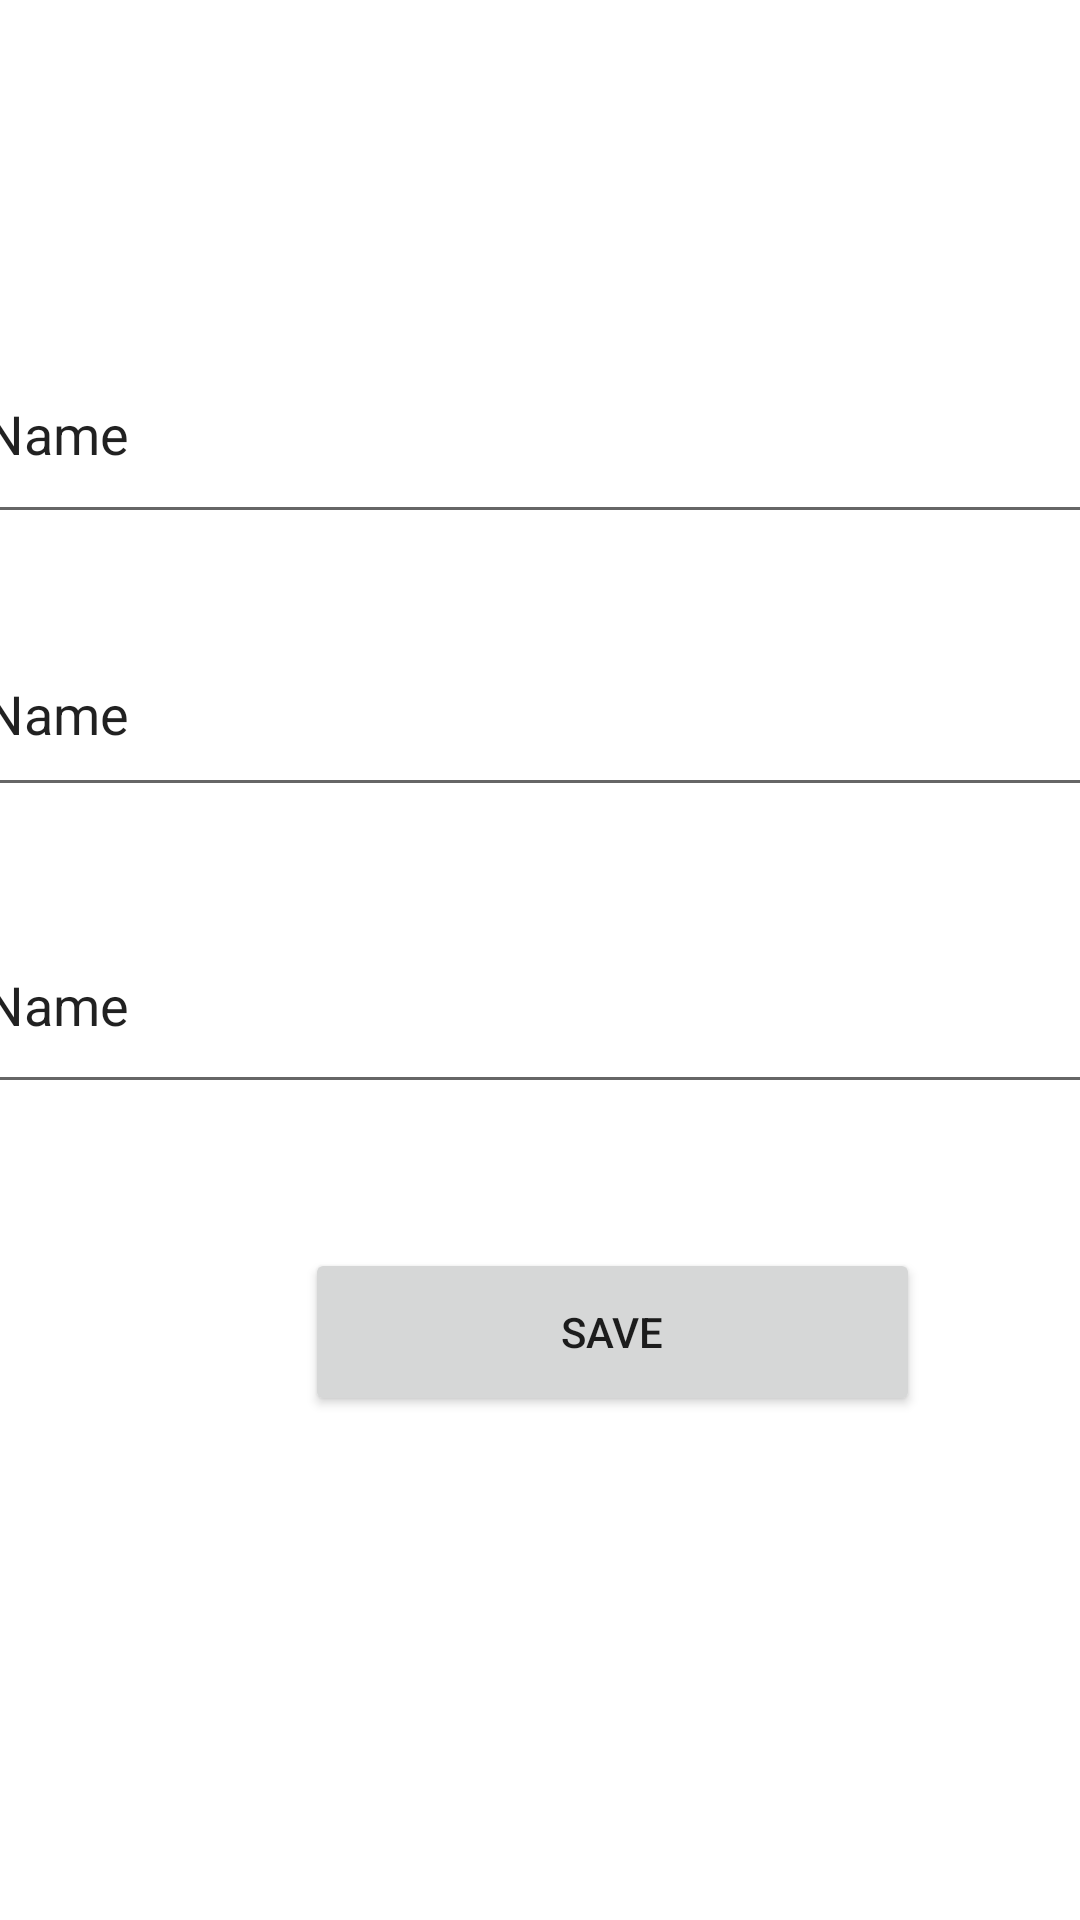

Reconstruct the res/layout file that produces this screen, plus the resources it refers to.
<!-- AndroidManifest.xml: application theme Theme.MySQLiteDemo -->
<!-- res/layout/activity_add_user.xml -->
<?xml version="1.0" encoding="utf-8"?>
<androidx.constraintlayout.widget.ConstraintLayout xmlns:android="http://schemas.android.com/apk/res/android"
    xmlns:app="http://schemas.android.com/apk/res-auto"
    xmlns:tools="http://schemas.android.com/tools"
    android:layout_width="match_parent"
    android:layout_height="match_parent"
    tools:context=".AddUserActivity">

    <EditText
        android:id="@+id/etTenUser"
        android:layout_width="382dp"
        android:layout_height="70dp"
        android:layout_marginStart="16dp"
        android:layout_marginTop="108dp"
        android:layout_marginEnd="13dp"
        android:ems="10"
        android:inputType="textPersonName"
        android:text="Name"
        app:layout_constraintEnd_toEndOf="parent"
        app:layout_constraintStart_toStartOf="parent"
        app:layout_constraintTop_toTopOf="parent" />

    <EditText
        android:id="@+id/etDienThoai"
        android:layout_width="380dp"
        android:layout_height="65dp"
        android:layout_marginStart="16dp"
        android:layout_marginTop="26dp"
        android:layout_marginEnd="15dp"
        android:ems="10"
        android:inputType="textPersonName"
        android:text="Name"
        app:layout_constraintEnd_toEndOf="parent"
        app:layout_constraintStart_toStartOf="parent"
        app:layout_constraintTop_toBottomOf="@+id/etTenUser" />

    <EditText
        android:id="@+id/etEmail"
        android:layout_width="378dp"
        android:layout_height="69dp"
        android:layout_marginStart="16dp"
        android:layout_marginTop="30dp"
        android:layout_marginEnd="17dp"
        android:ems="10"
        android:inputType="textPersonName"
        android:text="Name"
        app:layout_constraintEnd_toEndOf="parent"
        app:layout_constraintStart_toStartOf="parent"
        app:layout_constraintTop_toBottomOf="@+id/etDienThoai" />

    <Button
        android:id="@+id/saveUser"
        android:layout_width="205dp"
        android:layout_height="56dp"
        android:layout_marginStart="127dp"
        android:layout_marginTop="48dp"
        android:layout_marginEnd="79dp"
        android:text="Save"
        app:layout_constraintEnd_toEndOf="parent"
        app:layout_constraintStart_toStartOf="parent"
        app:layout_constraintTop_toBottomOf="@+id/etEmail" />
</androidx.constraintlayout.widget.ConstraintLayout>
<!-- resources referenced by this layout -->
<resources>
  <style name="Theme.MySQLiteDemo" parent="Theme.MaterialComponents.DayNight.DarkActionBar">
          
          <item name="colorPrimary">@color/purple_500</item>
          <item name="colorPrimaryVariant">@color/purple_700</item>
          <item name="colorOnPrimary">@color/white</item>
          
          <item name="colorSecondary">@color/teal_200</item>
          <item name="colorSecondaryVariant">@color/teal_700</item>
          <item name="colorOnSecondary">@color/black</item>
          
          <item name="android:statusBarColor" tools:targetApi="l">?attr/colorPrimaryVariant</item>
          
      </style>
  <!-- not gathered from this repository: default colours our renderer supplied (Android Studio template values) -->
  <color name="purple_500">#FF6200EE</color>
  <color name="purple_700">#FF3700B3</color>
  <color name="teal_200">#FF03DAC5</color>
  <color name="teal_700">#FF018786</color>
  <color name="black">#FF000000</color>
  <color name="white">#FFFFFFFF</color>
</resources>
